Run: headless pygame with SDL's dummy video driver; simulated clock (each Clock.tick advances the game by its frame time, no real sleeping); random seed 0; keys injected as events and as key.get_pressed() state; no mouse input.
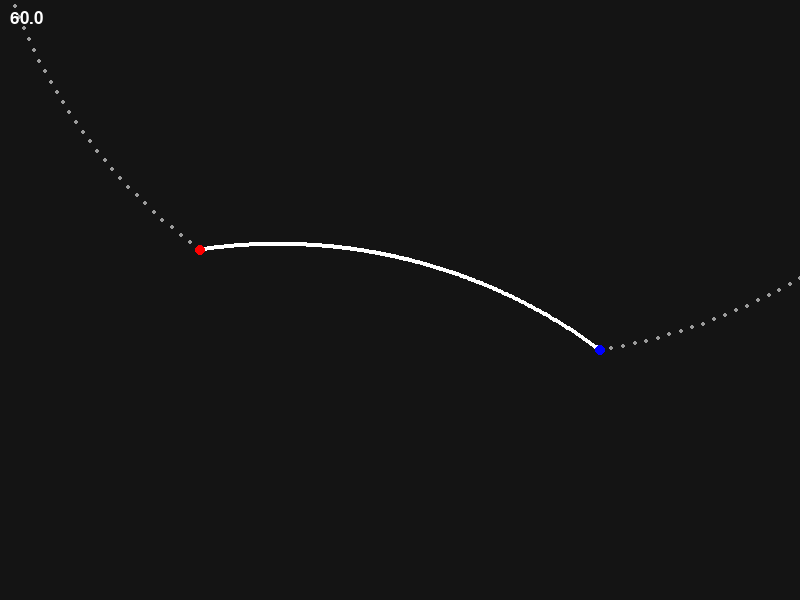
Frame 1 of 4 · flips 1–60 · no input
Frame 2 of 4 · flips 61–180 · tapped SPACE, RETURN · held RIGHT (→), D · screen unchanged from frame 1, image omitted
Frame 3 of 4 · flips 181–300 · held DOWN (↓), S · screen unchanged from frame 2, image omitted
Frame 4 of 4 · flips 301–420 · held LEFT (←), A, UP (↑), W · screen unchanged from frame 3, image omitted

The pygame program that drew these frames:

import pygame

import math
import random

#initialize pygame window
pygame.init()
screenWidth = 800
screenHeight = 600
screen = pygame.display.set_mode((screenWidth, screenHeight))
pygame.display.set_caption('<Title>')

#fps display
clock = pygame.time.Clock()
def displayFPS(screen, font_size):
    font = pygame.font.SysFont(None, font_size)
    fps = round(clock.get_fps(), 1)
    fps_text = font.render(f"{fps}", True, (255, 255, 255))
    screen.blit(fps_text, (10, 10))

#CLASS DEFINITION -----------------------------------------------------------------------------------------------------------------------------------------

#FUNCTION DEFINITION - - - - - - - - - - - - - - - - - - - - - - - - - - - - - - - - - - - - - -

def arc_point(p1, p2, focusLength, t, flip=False):
    """
    Return a point on the circular arc from p1 to p2.

    Parameters
    ----------
    p1, p2 : tuple[float, float]
        The two endpoints of the arc.

    focusLength : float
        Distance from the midpoint of p1-p2 to the circle center,
        measured along the perpendicular to the line.

    t : float
        Interpolation value from 0.0 to 1.0.
        0.0 -> p1
        0.5 -> midpoint of the selected arc
        1.0 -> p2

    flip : bool
        False -> shorter arc
        True  -> longer arc

    Returns
    -------
    tuple[float, float]
        The interpolated point on the arc.
    """

    if not 0.0 <= t <= 1.0:
        raise ValueError("t must be between 0 and 1")

    x1, y1 = p1
    x2, y2 = p2

    # Vector from p1 to p2
    dx = x2 - x1
    dy = y2 - y1

    length = math.hypot(dx, dy)

    if length == 0:
        raise ValueError("p1 and p2 must be different points")

    # Midpoint of the chord
    mx = (x1 + x2) / 2
    my = (y1 + y2) / 2

    # Normalized perpendicular vector
    nx = -dy / length
    ny = dx / length

    # Circle center
    cx = mx + nx * focusLength
    cy = my + ny * focusLength

    # Radius
    radius = math.hypot(x1 - cx, y1 - cy)

    # Angles from center to endpoints
    angle1 = math.atan2(y1 - cy, x1 - cx)
    angle2 = math.atan2(y2 - cy, x2 - cx)

    # Difference between the angles
    delta = angle2 - angle1

    # Normalize to [-pi, pi]
    delta = (delta + math.pi) % (2 * math.pi) - math.pi

    # Select the long arc instead of the short arc
    if flip:
        if delta > 0:
            delta -= 2 * math.pi
        else:
            delta += 2 * math.pi

    # Interpolate the angle
    angle = angle1 + delta * t

    # Convert polar coordinates back to Cartesian
    x = cx + math.cos(angle) * radius
    y = cy + math.sin(angle) * radius

    return (x, y)

#VARIABLE INITIALIZATION -----------------------------------------------------------------------------------------------------------------------------------------

#get initial ticks
prevT = pygame.time.get_ticks()

#WHILE LOOP - - - - - - - - - - - - - - - - - - - - - - - - - - - - - - - - - - - - - -

running = True
while running:

    #update delta time
    currT = pygame.time.get_ticks()
    dTms = currT - prevT
    dTs = dTms / 1000.0

    #fill screen
    screen.fill((20, 20, 20))

    # Handle events
    for event in pygame.event.get():
        if event.type == pygame.QUIT:
            running = False

        """if event.type == pygame.KEYDOWN:
            if event.key == pygame.K_SPACE:
                pass"""

    """keys = pygame.key.get_pressed()
    if keys[pygame.K_w]:
        pass"""

    p1 = (200, 250)
    p2 = (600, 350)

    arcPoints = []
    for i in range(250):
        arcPoints.append(arc_point(p1, p2, -500, i/250, True))

    for arcPoint in arcPoints:
        pygame.draw.circle(screen, (155, 155, 155), arcPoint, 2)

    arcPoints = []
    for i in range(250):
            arcPoints.append(arc_point(p1, p2, 500, i/250))
    
    for arcPoint in arcPoints:
        pygame.draw.circle(screen, (255, 255, 255), arcPoint, 2)

    pygame.draw.circle(screen, (255, 0, 0), p1, 5)
    pygame.draw.circle(screen, (255), p2, 5)

    # Update the display (buffer flip)
    displayFPS(screen, 25)
    pygame.display.flip()
    clock.tick(60)

    #update delta time
    prevT = currT

# Quit Pygame
pygame.quit()
